Labelled photos from "balanced_dataset", an image-classification folder in kill136/visiondectect. The possible labels are: ink accumulation, ink break, normal.

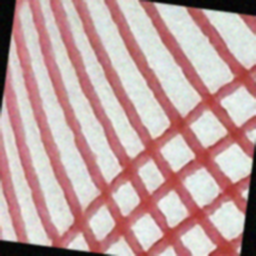
Label: ink break

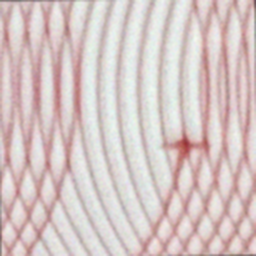
Label: ink accumulation

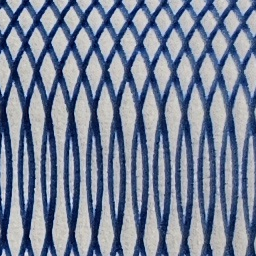
Label: normal

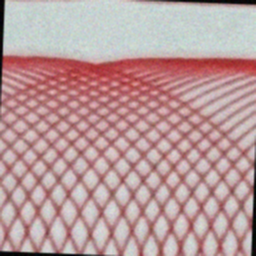
Label: ink break

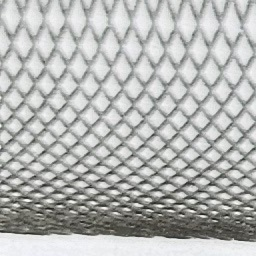
Label: normal

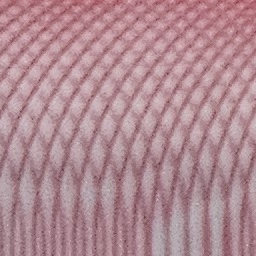
Label: normal
